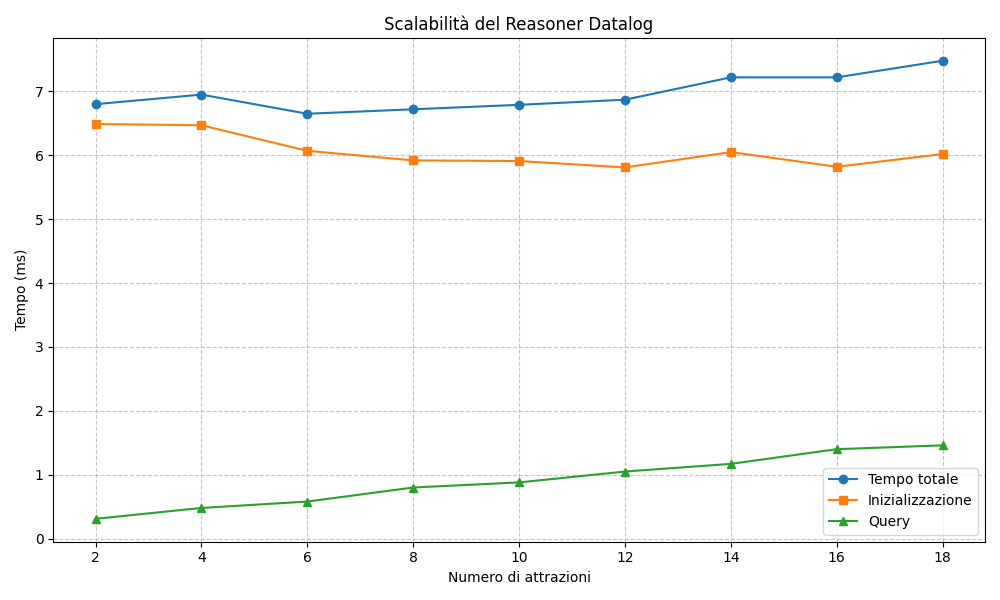

The table this chart was drawn from, first rows:
Numero attrazioni, Tempo inizializzazione (ms), Tempo query (ms), Tempo totale (ms)
2, 6.49, 0.31, 6.8
4, 6.47, 0.48, 6.95
6, 6.07, 0.58, 6.65
8, 5.92, 0.8, 6.72
10, 5.91, 0.88, 6.79
12, 5.81, 1.05, 6.87
14, 6.05, 1.17, 7.22
16, 5.82, 1.4, 7.22
18, 6.02, 1.46, 7.48
